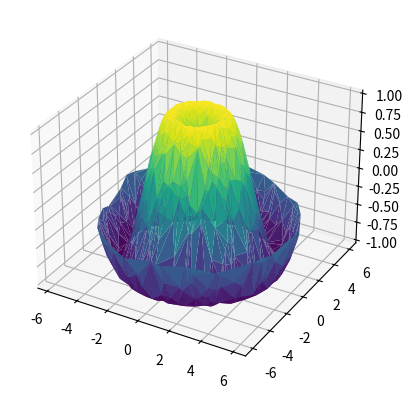

The matplotlib source for this figure:
from mpl_toolkits import mplot3d
import numpy as np
import matplotlib.pyplot as plt


def f(x, y):
    return np.sin(np.sqrt(x**2+y**2))


theta = 2*np.pi*np.random.random(1000)
r = 6*np.random.random(1000)
x = np.ravel(r*np.sin(theta))
y = np.ravel(r*np.cos(theta))
z = f(x, y)
ax = plt.axes(projection='3d')
ax.plot_trisurf(x, y, z, cmap='viridis', edgecolor='none')
plt.show()
